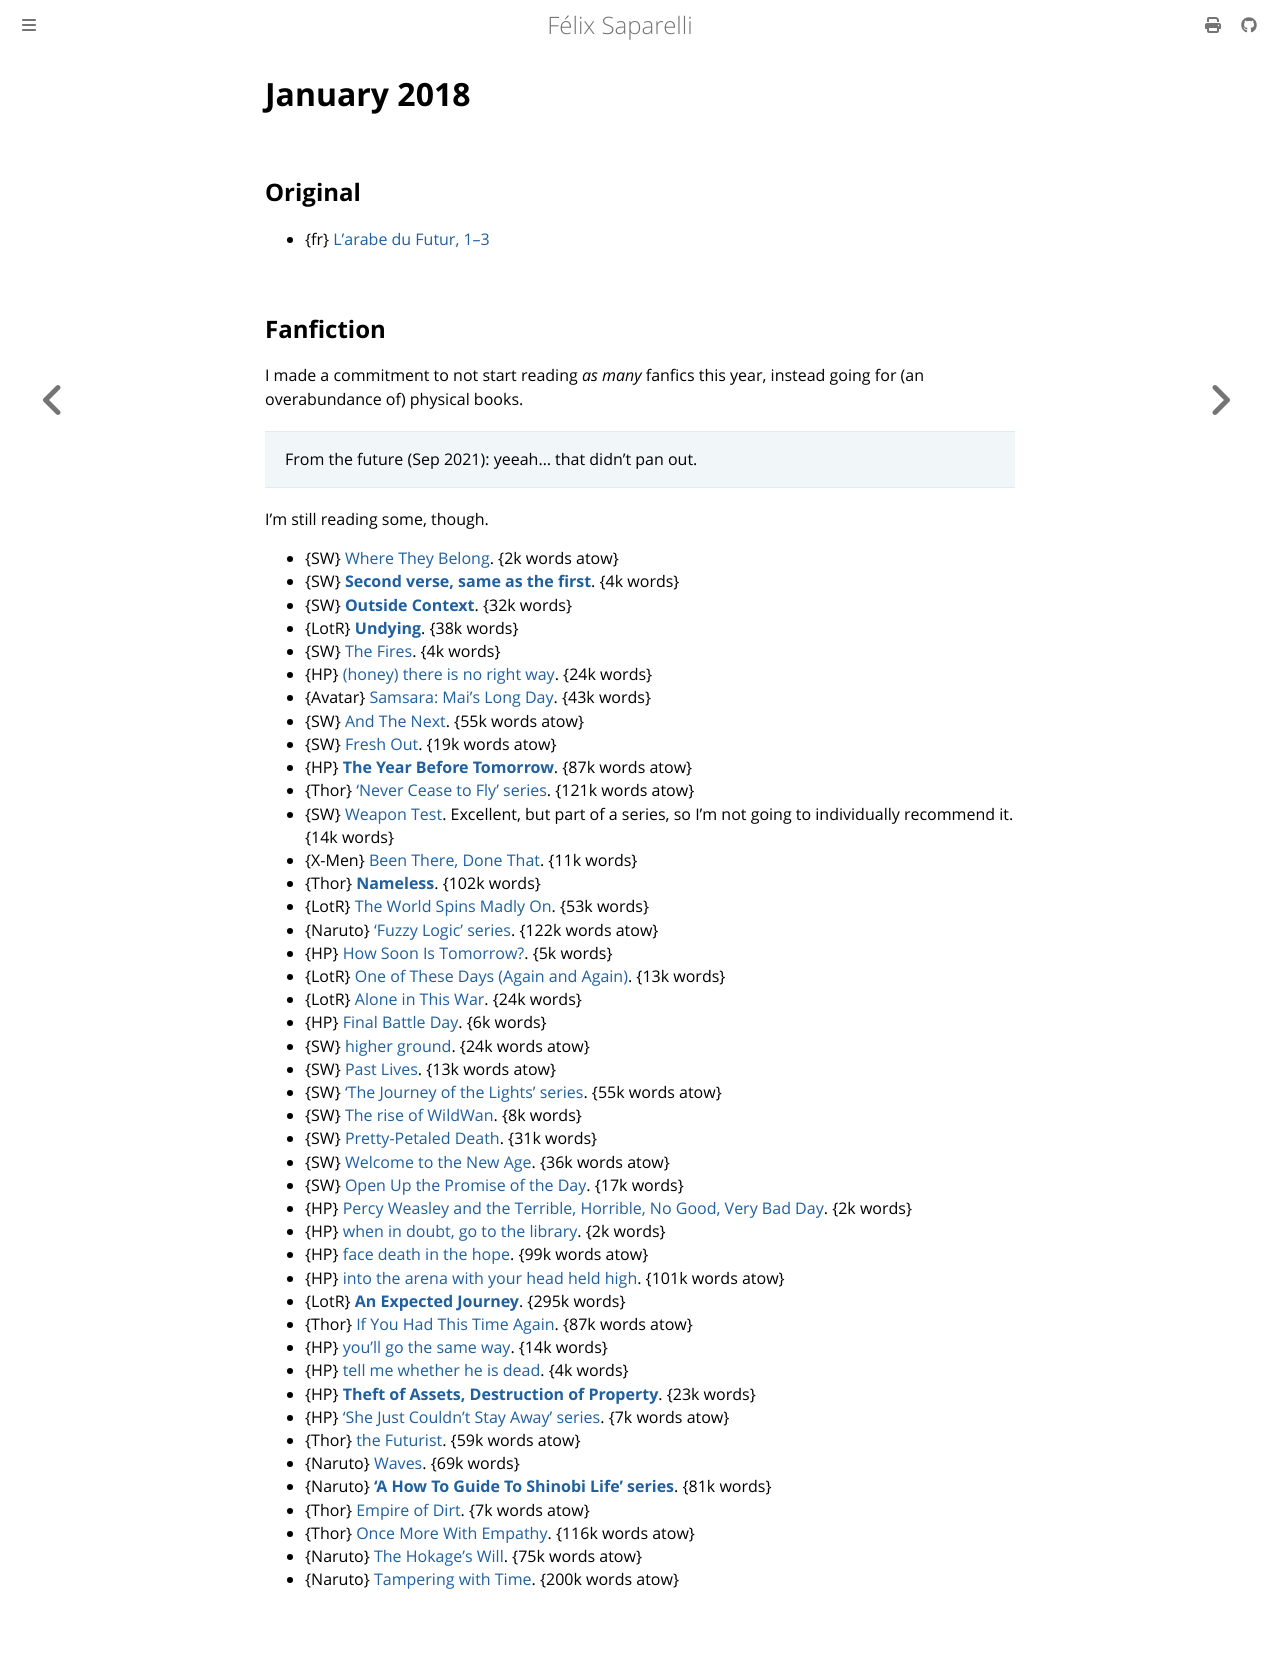

repository: passcod/blook · page: reading/2018/january.html · generator: mdbook

# January 2018

## Original

- {fr} [L'arabe du Futur, 1–3](https://fr.wikipedia.org/wiki/L%27Arabe_du_futur)

## Fanfiction

I made a commitment to not start reading _as many_ fanfics this year, instead
going for (an overabundance of) physical books.

> From the future (Sep 2021): yeeah... that didn't pan out.

I'm still reading some, though.

 - {SW} [Where They Belong](https://archiveofourown.org/works/8909170). {2k words atow}
 - {SW} **[Second verse, same as the first](https://archiveofourown.org/works/10826583)**. {4k words}
 - {SW} **[Outside Context](https://archiveofourown.org/works/10184603)**. {32k words}
 - {LotR} **[Undying](https://archiveofourown.org/works/11278038)**. {38k words}
 - {SW} [The Fires](https://archiveofourown.org/works/7874803). {4k words}
 - {HP} [(honey) there is no right way](https://archiveofourown.org/works/11314398). {24k words}
 - {Avatar} [Samsara: Mai's Long Day](https://archiveofourown.org/works/10897266). {43k words}
 - {SW} [And The Next](https://archiveofourown.org/works/8876083). {55k words atow}
 - {SW} [Fresh Out](https://archiveofourown.org/works/12681228). {19k words atow}
 - {HP} **[The Year Before Tomorrow](https://archiveofourown.org/works/7410865)**. {87k words atow}
 - {Thor} [‘Never Cease to Fly’ series](https://archiveofourown.org/series/33108). {121k words atow}
 - {SW} [Weapon Test](https://archiveofourown.org/works/13103139). Excellent,
   but part of a series, so I'm not going to individually recommend it. {14k words}
 - {X-Men} [Been There, Done That](https://archiveofourown.org/works/612534). {11k words}
 - {Thor} **[Nameless](https://archiveofourown.org/works/5827387)**. {102k words}
 - {LotR} [The World Spins Madly On](https://archiveofourown.org/works/1072395). {53k words}
 - {Naruto} [‘Fuzzy Logic’ series](https://archiveofourown.org/series/746055). {122k words atow}
 - {HP} [How Soon Is Tomorrow?](https://archiveofourown.org/works/1051739). {5k words}
 - {LotR} [One of These Days (Again and Again)](https://archiveofourown.org/works/6570637). {13k words}
 - {LotR} [Alone in This War](https://archiveofourown.org/works/1116500). {24k words}
 - {HP} [Final Battle Day](https://archiveofourown.org/works/627516). {6k words}
 - {SW} [higher ground](https://archiveofourown.org/works/9474866). {24k words atow}
 - {SW} [Past Lives](https://archiveofourown.org/works/6773950). {13k words atow}
 - {SW} [‘The Journey of the Lights’ series](https://archiveofourown.org/series/805995). {55k words atow}
 - {SW} [The rise of WildWan](https://archiveofourown.org/works/10406889). {8k words}
 - {SW} [Pretty-Petaled Death](https://archiveofourown.org/works/10671927). {31k words}
 - {SW} [Welcome to the New Age](https://archiveofourown.org/works/8769568). {36k words atow}
 - {SW} [Open Up the Promise of the Day](https://archiveofourown.org/works/11353227). {17k words}
 - {HP} [Percy Weasley and the Terrible, Horrible, No Good, Very Bad Day](https://archiveofourown.org/works/6454921). {2k words}
 - {HP} [when in doubt, go to the library](https://archiveofourown.org/works/4271982). {2k words}
 - {HP} [face death in the hope](https://archiveofourown.org/works/5986366). {99k words atow}
 - {HP} [into the arena with your head held high](https://archiveofourown.org/works/4472270). {101k words atow}
 - {LotR} **[An Expected Journey](https://archiveofourown.org/works/658324)**. {295k words}
 - {Thor} [If You Had This Time Again](https://archiveofourown.org/works/10920276). {87k words atow}
 - {HP} [you'll go the same way](https://archiveofourown.org/works/7811107). {14k words}
 - {HP} [tell me whether he is dead](https://archiveofourown.org/works/9191315). {4k words}
 - {HP} **[Theft of Assets, Destruction of Property](https://archiveofourown.org/works/1808485)**. {23k words}
 - {HP} [‘She Just Couldn't Stay Away’ series](https://archiveofourown.org/series/901569). {7k words atow}
 - {Thor} [the Futurist](https://archiveofourown.org/works/9857906). {59k words atow}
 - {Naruto} [Waves](https://archiveofourown.org/works/10894947). {69k words}
 - {Naruto} **[‘A How To Guide To Shinobi Life’ series](https://archiveofourown.org/series/525844)**. {81k words}
 - {Thor} [Empire of Dirt](https://archiveofourown.org/works/8249764). {7k words atow}
 - {Thor} [Once More With Empathy](https://archiveofourown.org/works/8640694). {116k words atow}
 - {Naruto} [The Hokage's Will](https://archiveofourown.org/works/11412642). {75k words atow}
 - {Naruto} [Tampering with Time](https://archiveofourown.org/works/7818319). {200k words atow}
